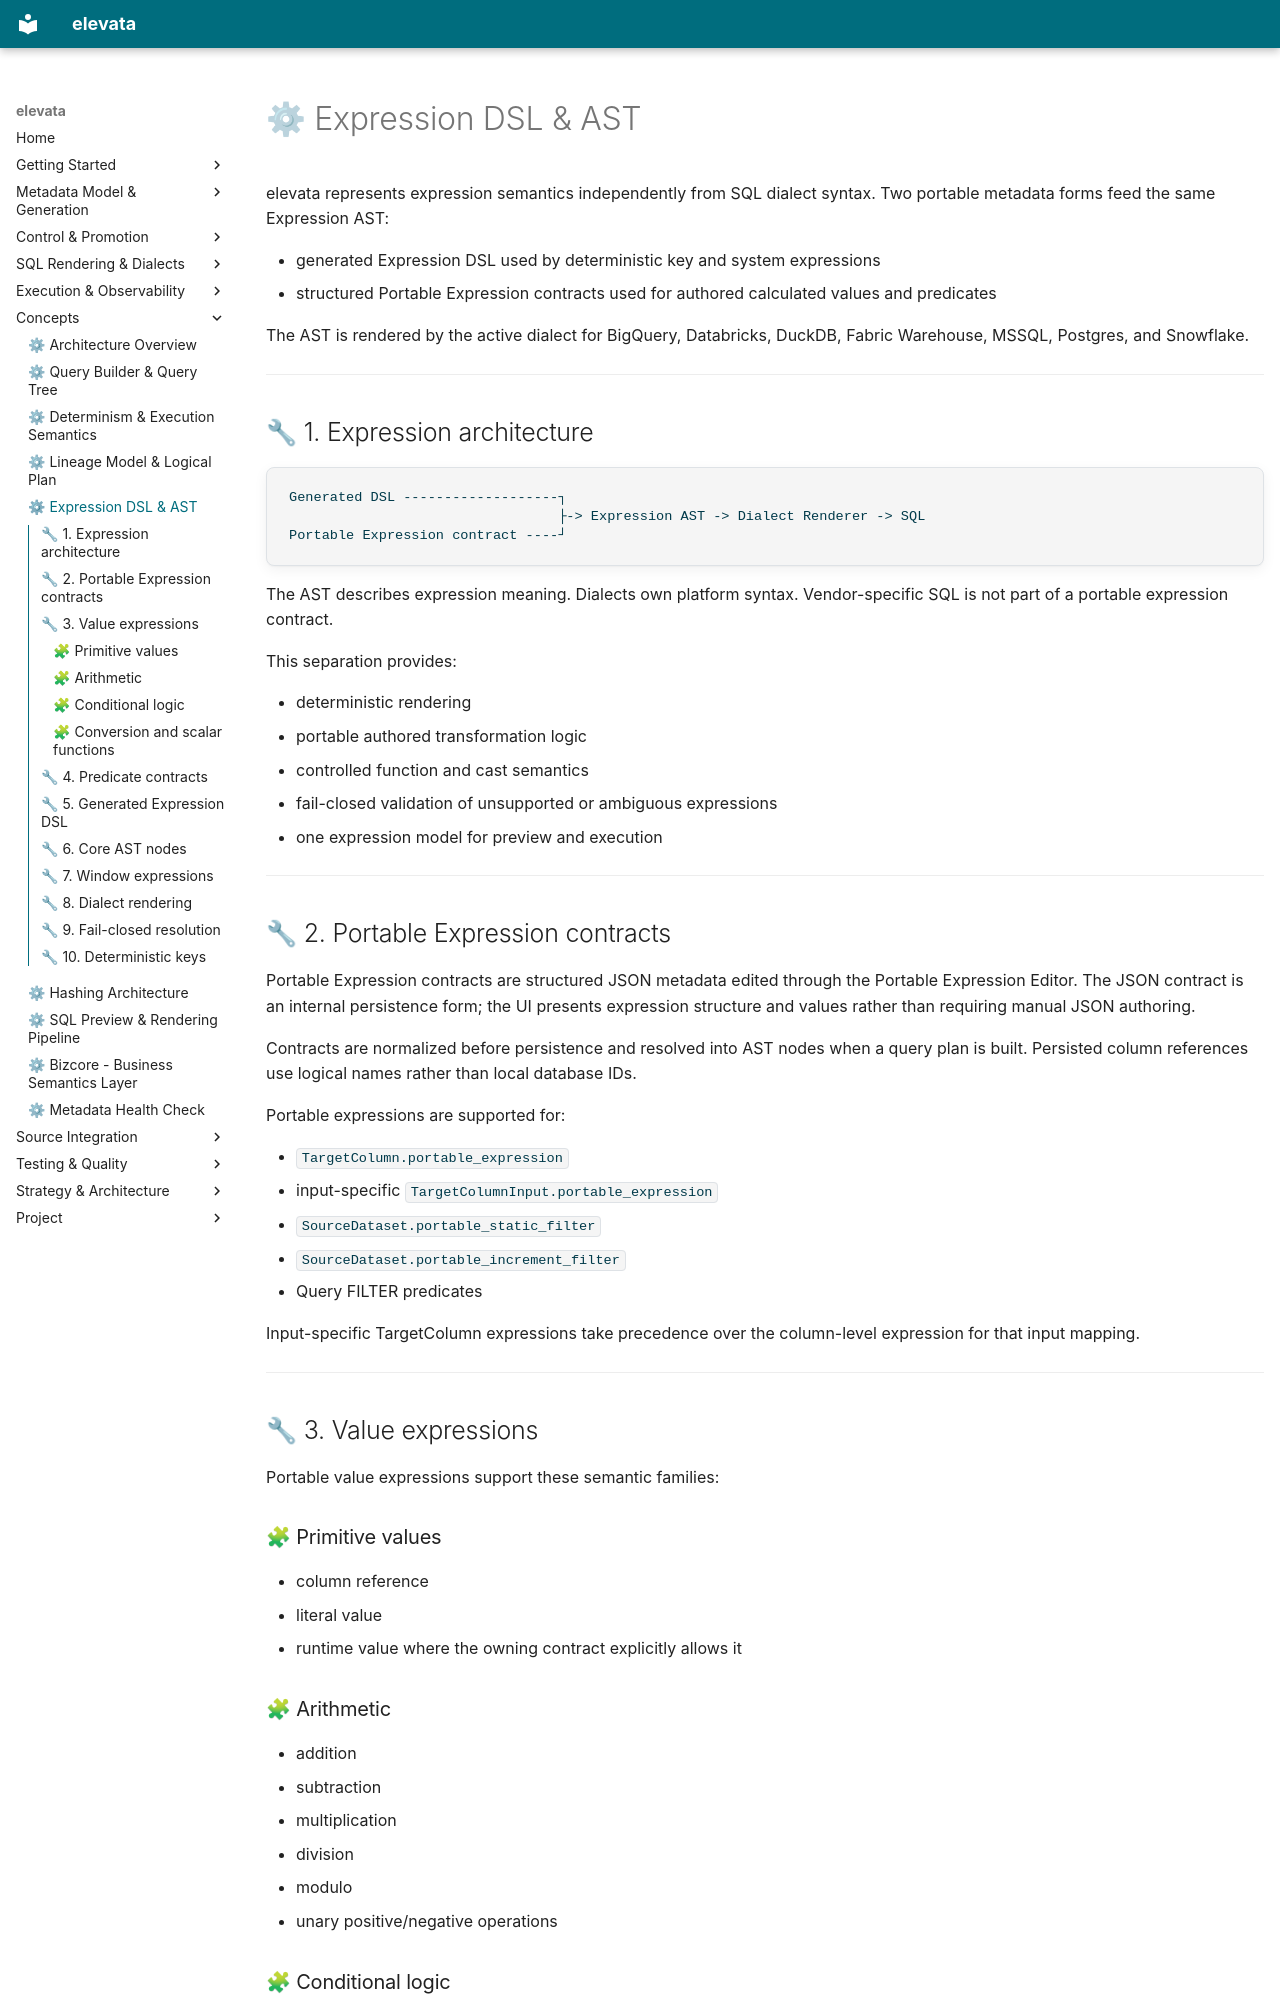

repository: elevata-labs/elevata · page: expression_dsl_and_ast/index.html · generator: mkdocs

# ⚙ Expression DSL & AST

elevata represents expression semantics independently from SQL dialect syntax. Two portable metadata forms feed the same Expression AST:

- generated Expression DSL used by deterministic key and system expressions  
- structured Portable Expression contracts used for authored calculated values and predicates  

The AST is rendered by the active dialect for BigQuery, Databricks, DuckDB, Fabric Warehouse, MSSQL, Postgres, and Snowflake.

---

## 🔧 1. Expression architecture

```text
Generated DSL -------------------┐
                                 ├-> Expression AST -> Dialect Renderer -> SQL
Portable Expression contract ----┘
```

The AST describes expression meaning. Dialects own platform syntax. Vendor-specific SQL is not part of a portable expression contract.

This separation provides:

- deterministic rendering  
- portable authored transformation logic  
- controlled function and cast semantics  
- fail-closed validation of unsupported or ambiguous expressions  
- one expression model for preview and execution  

---

## 🔧 2. Portable Expression contracts

Portable Expression contracts are structured JSON metadata edited through the Portable Expression Editor. The JSON contract is an internal persistence form; the UI presents expression structure and values rather than requiring manual JSON authoring.

Contracts are normalized before persistence and resolved into AST nodes when a query plan is built. Persisted column references use logical names rather than local database IDs.

Portable expressions are supported for:

- `TargetColumn.portable_expression`  
- input-specific `TargetColumnInput.portable_expression`  
- `SourceDataset.portable_static_filter`  
- `SourceDataset.portable_increment_filter`  
- Query FILTER predicates  

Input-specific TargetColumn expressions take precedence over the column-level expression for that input mapping.

---

## 🔧 3. Value expressions

Portable value expressions support these semantic families:

### 🧩 Primitive values

- column reference  
- literal value  
- runtime value where the owning contract explicitly allows it
